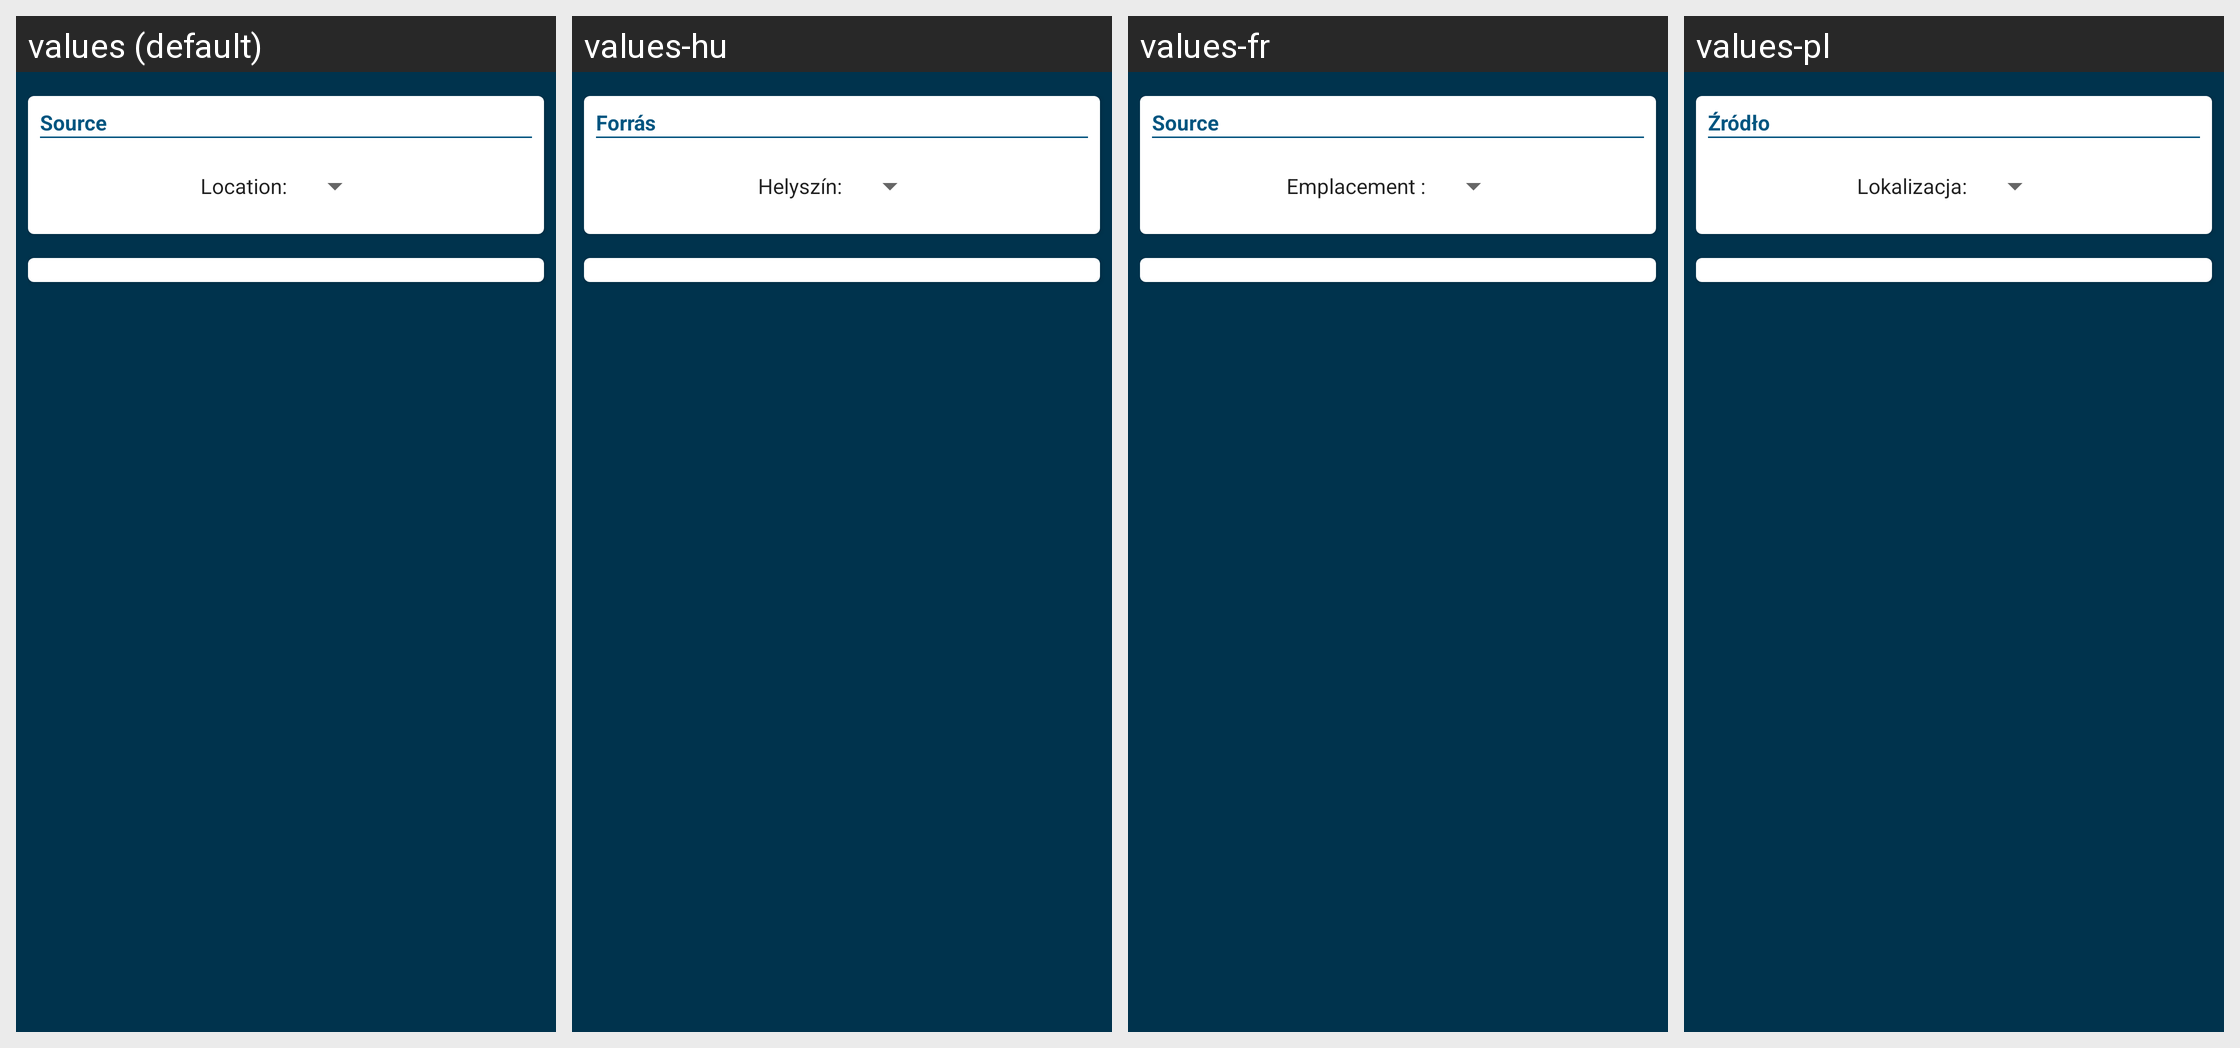

Translations of the strings shown on this Android screen, per locale in the grid:
Android screen res/layout/fragment_target.xml rendered under 4 locales, left to right: values (default), values-hu, values-fr, values-pl. Device: Nexus 5 (rendered at 1080×1920; each locale shown at half size, 540×960, under a caption strip naming it); theme AppTheme.
Other locales in the repository, not shown: values-bn, values-cs, values-de, values-el, values-es, values-hi, values-in, values-it, values-ja, values-ko, values-nl, values-pt, values-ro, values-ru, values-sv, values-tr, values-uk, values-zh.
Strings drawn on this screen, with the default value and each locale's value (text and hints the layout hard-codes, and strings that could not be matched under every locale, appear in the picture but are not listed):

edit_source
  values: Source
  values-hu: Forrás
  values-fr: Source
  values-pl: Źródło

target_location
  values: Location:
  values-hu: Helyszín:
  values-fr: Emplacement :
  values-pl: Lokalizacja:
